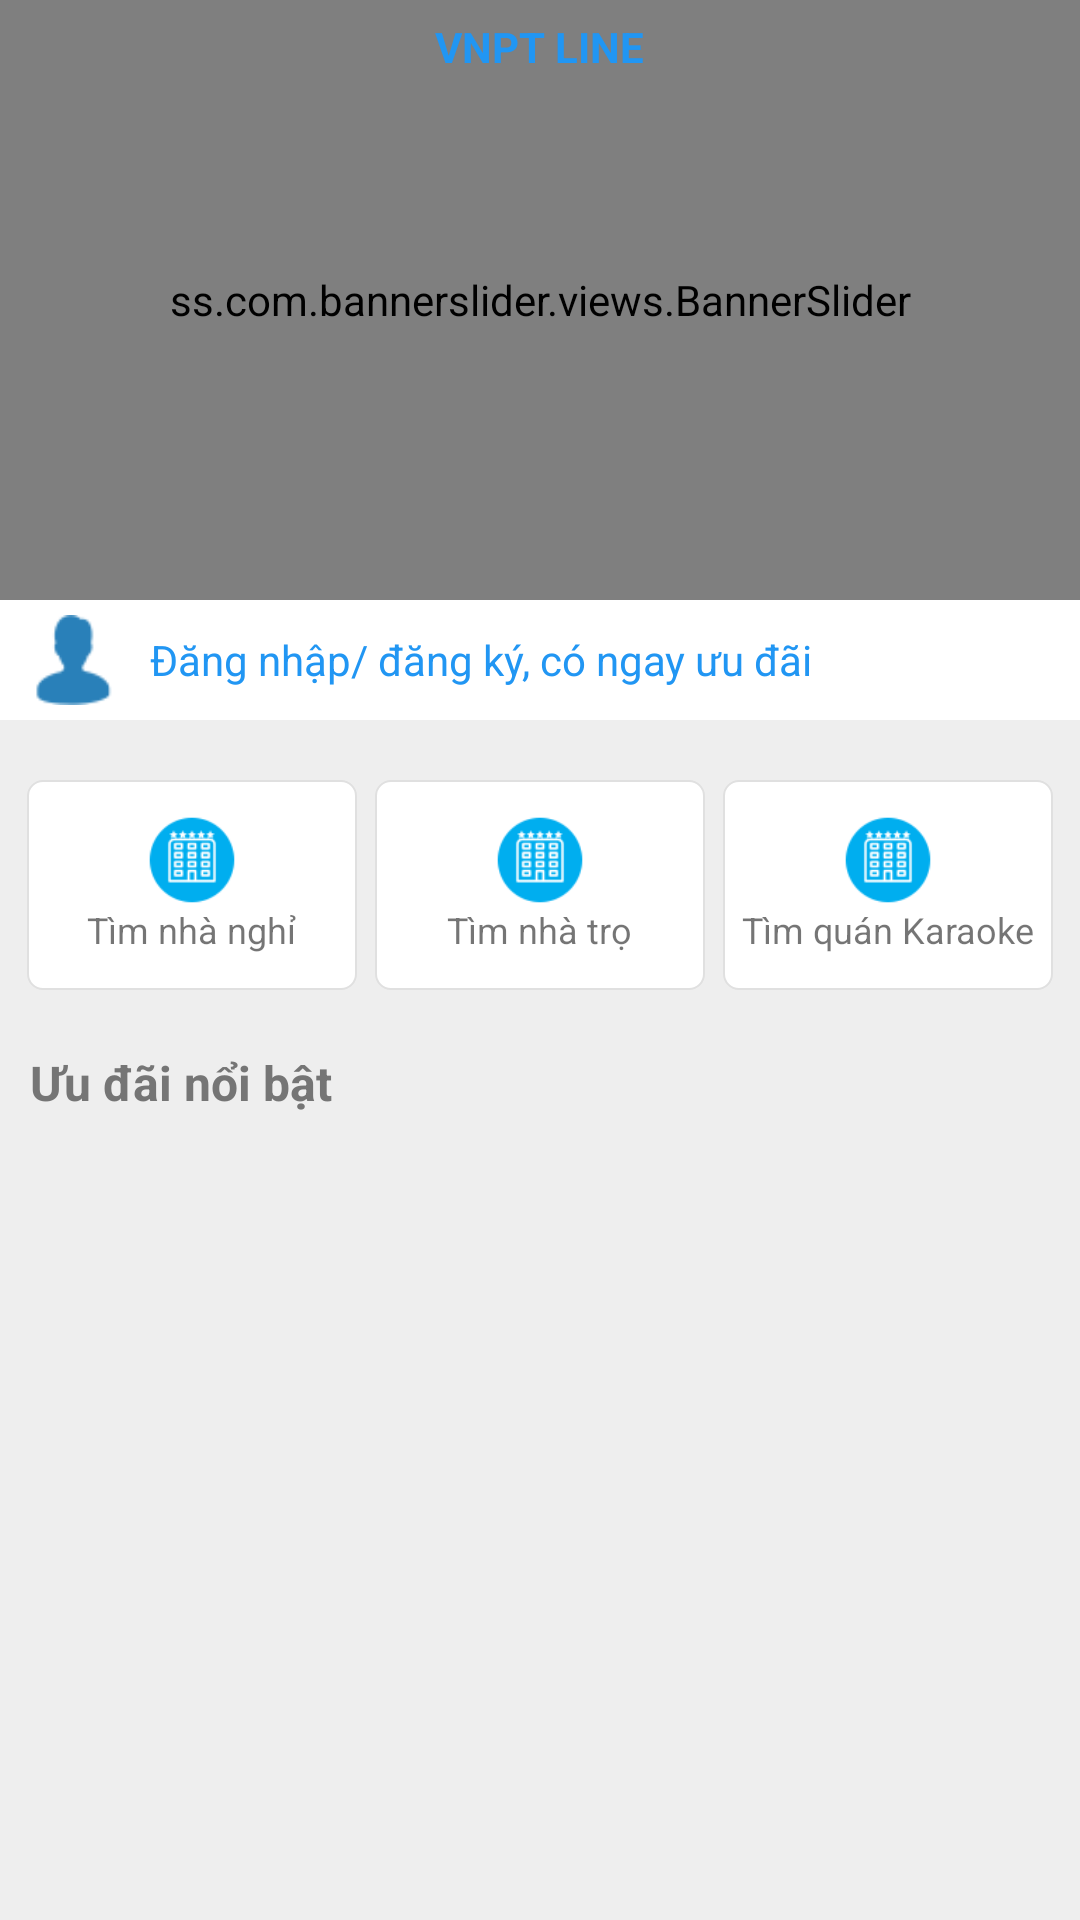

The Android layout XML behind this screen, and the referenced resources:
<!-- AndroidManifest.xml: application theme AppTheme -->
<!-- res/layout/fragment_trang_chu.xml -->
<?xml version="1.0" encoding="utf-8"?>
<LinearLayout xmlns:android="http://schemas.android.com/apk/res/android"
    xmlns:app="http://schemas.android.com/apk/res-auto"
    android:layout_width="match_parent"
    android:layout_height="match_parent">

    <LinearLayout
        android:layout_width="match_parent"
        android:layout_height="match_parent"
        android:background="@color/md_grey_200"
        android:orientation="vertical">

        <RelativeLayout
            android:layout_width="match_parent"
            android:layout_height="wrap_content">

            <ss.com.bannerslider.views.BannerSlider
                android:id="@+id/banner_slider"
                android:layout_width="match_parent"
                android:layout_height="200dp"
                app:interval="5000" />

            <TextView
                android:layout_width="wrap_content"
                android:layout_height="wrap_content"
                android:layout_centerHorizontal="true"
                android:layout_marginTop="6dp"
                android:text="VNPT Line"
                android:textAllCaps="true"
                android:textColor="@color/md_blue_500"
                android:textSize="14sp"
                android:textStyle="bold" />
        </RelativeLayout>


        <LinearLayout
            android:layout_width="match_parent"
            android:layout_height="40dp"
            android:background="@color/md_white"
            android:gravity="center_vertical"
            android:orientation="horizontal"
            android:id="@+id/viewDangNhap"
            android:weightSum="10">

            <ImageView
                android:layout_width="30dp"
                android:layout_height="30dp"
                android:layout_marginLeft="10dp"
                android:src="@drawable/icon_user" />

            <TextView
                android:layout_width="0dp"
                android:layout_height="wrap_content"
                android:layout_marginLeft="10dp"
                android:layout_marginRight="30dp"
                android:layout_weight="10"
                android:text="@string/dangNhapDangKy"
                android:textColor="@color/md_blue_500" />

            <ImageView
                android:layout_width="20dp"
                android:layout_height="20dp"
                android:layout_marginRight="10dp"
                android:src="@drawable/ic_arrow_right" />
        </LinearLayout>

        <LinearLayout
            android:layout_width="match_parent"
            android:layout_height="90dp"
            android:layout_marginTop="10dp"
            android:gravity="center"
            android:orientation="horizontal">

            <LinearLayout
                android:id="@+id/btnTimNhaNghi"
                android:layout_width="110dp"
                android:layout_height="70dp"
                android:background="@drawable/bg_view_white"
                android:gravity="center"
                android:orientation="vertical">

                <ImageView
                    android:layout_width="30dp"
                    android:layout_height="30dp"
                    android:src="@drawable/ic_nha_nghi_2" />

                <TextView
                    android:layout_width="wrap_content"
                    android:layout_height="wrap_content"
                    android:text="@string/timNhaNghi"
                    android:textSize="12sp" />
            </LinearLayout>

            <LinearLayout
                android:id="@+id/btnTimNhaTro"
                android:layout_width="110dp"
                android:layout_height="70dp"
                android:layout_marginLeft="6dp"
                android:background="@drawable/bg_view_white"
                android:gravity="center"
                android:orientation="vertical">

                <ImageView
                    android:layout_width="30dp"
                    android:layout_height="30dp"
                    android:src="@drawable/ic_nha_nghi_2" />

                <TextView
                    android:layout_width="wrap_content"
                    android:layout_height="wrap_content"
                    android:text="@string/timNhaTro"
                    android:textSize="12sp" />
            </LinearLayout>

            <LinearLayout
                android:id="@+id/btnTimQuanKaraoke"
                android:layout_width="110dp"
                android:layout_height="70dp"
                android:layout_marginLeft="6dp"
                android:background="@drawable/bg_view_white"
                android:gravity="center"
                android:orientation="vertical">

                <ImageView
                    android:layout_width="30dp"
                    android:layout_height="30dp"
                    android:src="@drawable/ic_nha_nghi_2" />

                <TextView
                    android:layout_width="wrap_content"
                    android:layout_height="wrap_content"
                    android:text="@string/timQuanKaraoke"
                    android:textSize="12sp" />
            </LinearLayout>
        </LinearLayout>

        <TextView
            android:layout_width="wrap_content"
            android:layout_height="wrap_content"
            android:layout_marginLeft="10dp"
            android:layout_marginTop="10dp"
            android:text="@string/uUdaiNoiBat"
            android:textColor="@color/md_grey_600"
            android:textSize="16sp"
            android:textStyle="bold" />
        <android.support.v7.widget.RecyclerView
            android:id="@+id/lvDanhSachNoiBat"
            android:scrollbars="horizontal"
            android:layout_width="match_parent"
            style="@style/scrollbar_shape_style"
            android:layout_height="wrap_content"/>

    </LinearLayout>
</LinearLayout>
<!-- resources referenced by this layout -->
<resources>
  <color name="md_blue_500">#2196f3</color>
  <color name="md_grey_200">#eeeeee</color>
  <color name="md_grey_600">#757575</color>
  <color name="md_white">#ffffff</color>
  <!-- drawable bg_view_white (drawable) -->
  <?xml version="1.0" encoding="utf-8"?>
  <shape xmlns:android="http://schemas.android.com/apk/res/android"
      android:shape="rectangle" >
  
      <corners android:radius="5dp" />
  
      <stroke
          android:width="0.5dp"
          android:color="@color/md_grey_300" />
  
      <solid android:color="@color/md_white" />
  
  </shape>
  <!-- drawable ic_nha_nghi_2: png bitmap (drawable, 19237 bytes) -->
  <!-- drawable icon_user: png bitmap (drawable, 1027 bytes) -->
  <string name="dangNhapDangKy">Đăng nhập/ đăng ký, có ngay ưu đãi</string>
  <string name="timNhaNghi">Tìm nhà nghỉ</string>
  <string name="timNhaTro">Tìm nhà trọ</string>
  <string name="timQuanKaraoke">Tìm quán Karaoke</string>
  <string name="uUdaiNoiBat">Ưu đãi nổi bật</string>
  <style name="scrollbar_shape_style">
          <item name="android:scrollbarAlwaysDrawVerticalTrack">true</item>
          <item name="android:scrollbarStyle">outsideOverlay</item>
          <item name="android:scrollbars">vertical</item>
          <item name="android:fadeScrollbars">false</item>
          <item name="android:scrollbarSize">4dp</item>
      </style>
  <style name="AppTheme" parent="Theme.AppCompat.Light.DarkActionBar">
          
          <item name="colorPrimary">@color/colorPrimary</item>
          <item name="colorPrimaryDark">@color/colorPrimaryDark</item>
          <item name="colorAccent">@color/colorAccent</item>
      </style>
  <color name="md_grey_300">#e0e0e0</color>
  <color name="colorPrimary">#3F51B5</color>
  <color name="colorPrimaryDark">#303F9F</color>
  <color name="colorAccent">#FF4081</color>
</resources>
